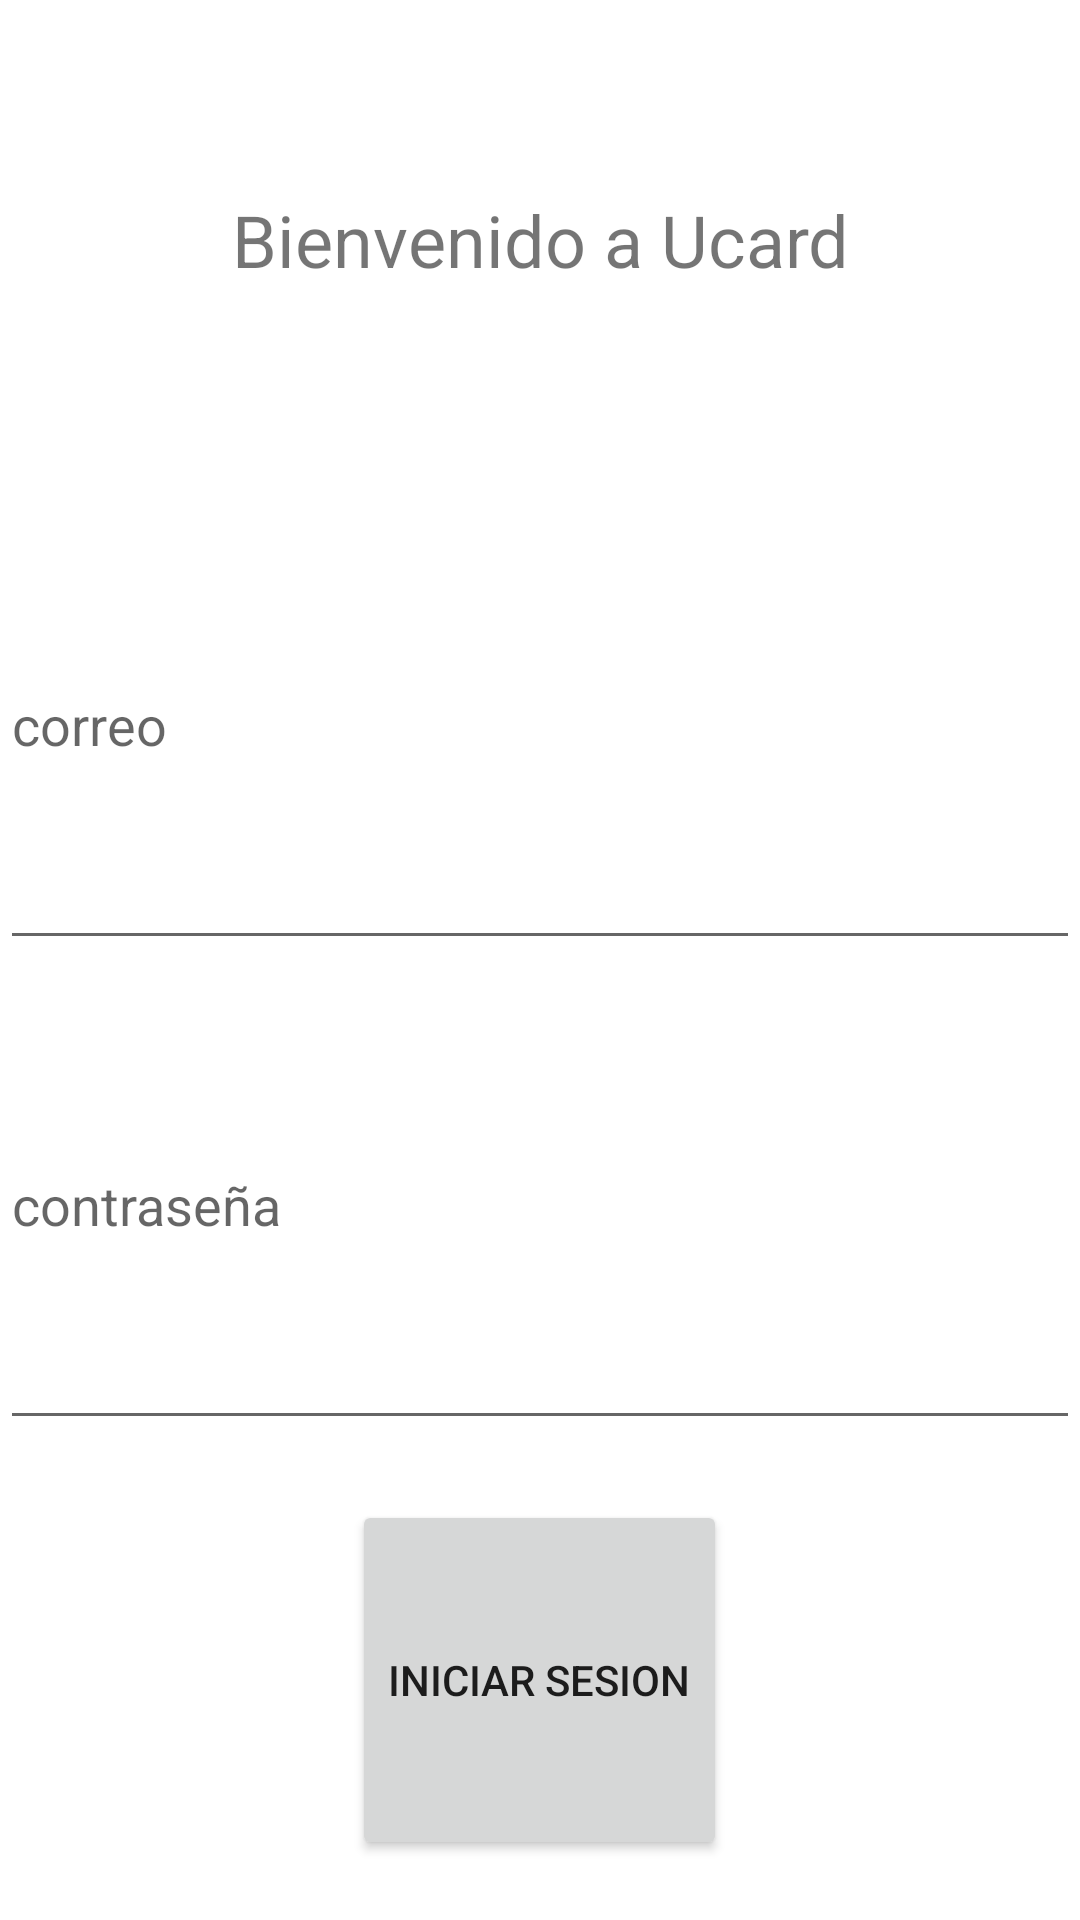

This screen was rendered from an Android layout file. Write that file and the resources it references.
<!-- AndroidManifest.xml: application theme Theme.Ucard -->
<!-- res/layout/activity_main.xml -->
<?xml version="1.0" encoding="utf-8"?>
<LinearLayout xmlns:android="http://schemas.android.com/apk/res/android"
    xmlns:app="http://schemas.android.com/apk/res-auto"
    xmlns:tools="http://schemas.android.com/tools"
    android:layout_width="match_parent"
    android:layout_height="match_parent"
    android:layout_marginTop="100dp"
    android:layout_marginBottom="100dp"
    android:orientation="vertical"
    tools:context=".actividades.MainActivity">

    <TextView
        android:layout_width="match_parent"
        android:layout_height="match_parent"
        android:layout_weight="1"
        android:gravity="center"
        android:text="@string/correo_uabc"
        android:textSize="24sp"
        app:layout_constraintBottom_toBottomOf="parent"
        app:layout_constraintLeft_toLeftOf="parent"
        app:layout_constraintRight_toRightOf="parent"
        app:layout_constraintTop_toTopOf="parent" />

    <EditText
        android:id="@+id/correo"
        android:layout_width="match_parent"
        android:layout_height="match_parent"
        android:layout_weight="1"
        android:ems="10"
        android:hint="correo"
        android:inputType="textPersonName" />

    <EditText
        android:id="@+id/contrasena"
        android:layout_width="match_parent"
        android:layout_height="match_parent"
        android:layout_weight="1"
        android:ems="10"
        android:hint="contraseña"
        android:inputType="textPassword" />

    <Button
        android:id="@+id/button"
        android:layout_width="wrap_content"
        android:layout_height="match_parent"
        android:layout_gravity="center"
        android:layout_marginTop="20dp"
        android:layout_marginBottom="20dp"
        android:layout_weight="1"
        android:onClick="iniciarSesion"
        android:text="Iniciar Sesion" />

</LinearLayout>
<!-- resources referenced by this layout -->
<resources>
  <string name="correo_uabc">Bienvenido a Ucard</string>
  <style name="Theme.Ucard" parent="Theme.MaterialComponents.DayNight.DarkActionBar">
          
          <item name="colorPrimary">@color/purple_500</item>
          <item name="colorPrimaryVariant">@color/purple_700</item>
          <item name="colorOnPrimary">@color/white</item>
          
          <item name="colorSecondary">@color/teal_200</item>
          <item name="colorSecondaryVariant">@color/teal_700</item>
          <item name="colorOnSecondary">@color/black</item>
          
          <item name="android:statusBarColor" tools:targetApi="l">?attr/colorPrimaryVariant</item>
          
      </style>
  <!-- not gathered from this repository: default colours our renderer supplied (Android Studio template values) -->
  <color name="purple_500">#FF6200EE</color>
  <color name="purple_700">#FF3700B3</color>
  <color name="teal_200">#FF03DAC5</color>
  <color name="teal_700">#FF018786</color>
  <color name="black">#FF000000</color>
  <color name="white">#FFFFFFFF</color>
</resources>
